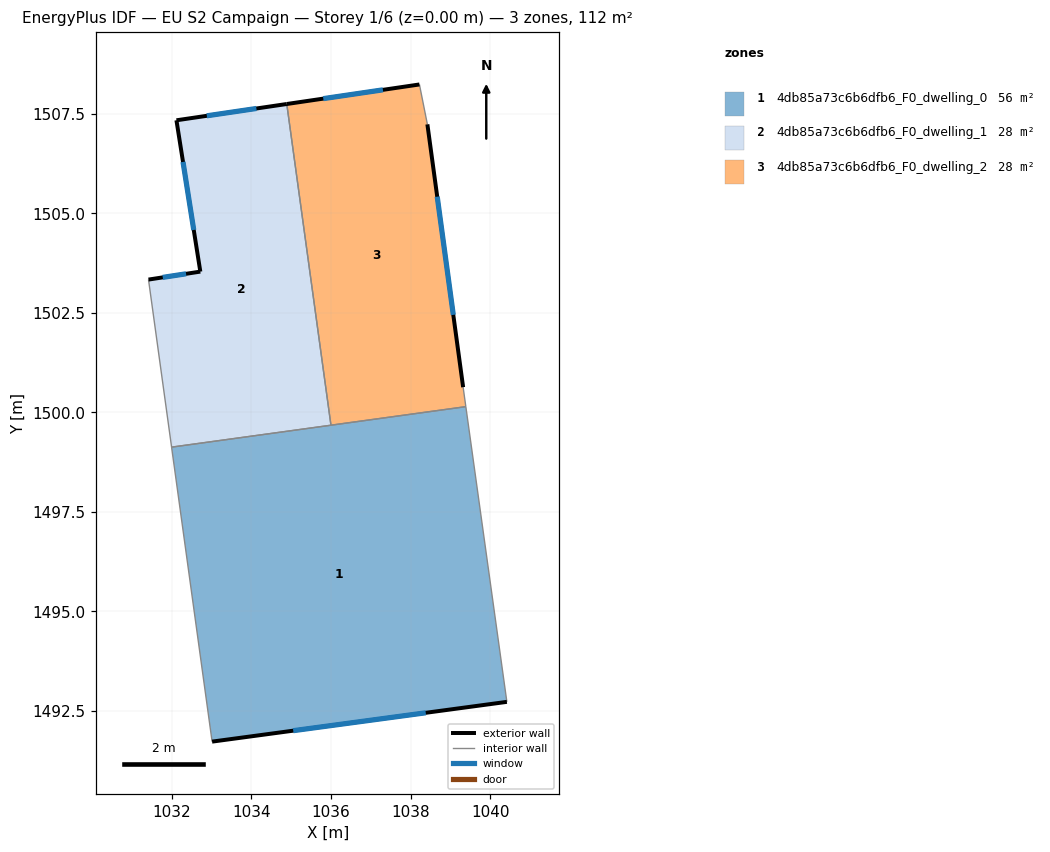
=== STOREY PLAN SPEC (per zone: floor XY polygon, exterior-wall plan segments, windows/doors) ===
zone 1: 4db85a73c6b6dfb6_F0_dwelling_0  (55.8 m²)
  floor: (1039.39, 1500.14) (1040.42, 1492.72) (1033.01, 1491.72) (1031.99, 1499.12)
  exterior wall: (1033.01, 1491.72) – (1040.42, 1492.72)  [7.5 m]
    window: (1035.05, 1492.00) – (1038.38, 1492.45)  [4.5 m²]
  interior walls: 4
zone 2: 4db85a73c6b6dfb6_F0_dwelling_1  (27.9 m²)
  floor: (1034.89, 1507.75) (1036.00, 1499.67) (1031.99, 1499.12) (1031.41, 1503.33) (1032.71, 1503.53) (1032.11, 1507.34)
  exterior wall: (1032.71, 1503.53) – (1031.41, 1503.33)  [1.3 m]
    window: (1032.36, 1503.48) – (1031.77, 1503.39)  [0.8 m²]
  exterior wall: (1032.11, 1507.34) – (1032.71, 1503.53)  [3.8 m]
    window: (1032.28, 1506.29) – (1032.55, 1504.58)  [2.3 m²]
  exterior wall: (1034.89, 1507.75) – (1032.11, 1507.34)  [2.8 m]
    window: (1034.12, 1507.63) – (1032.88, 1507.45)  [1.7 m²]
  interior walls: 3
zone 3: 4db85a73c6b6dfb6_F0_dwelling_2  (27.9 m²)
  floor: (1038.22, 1508.24) (1038.42, 1507.23) (1039.32, 1500.63) (1039.39, 1500.14) (1036.00, 1499.67) (1034.89, 1507.75)
  exterior wall: (1038.22, 1508.24) – (1034.89, 1507.75)  [3.4 m]
    window: (1037.30, 1508.10) – (1035.80, 1507.88)  [2.0 m²]
  exterior wall: (1039.32, 1500.63) – (1038.42, 1507.23)  [6.7 m]
    window: (1039.07, 1502.45) – (1038.67, 1505.42)  [4.0 m²]
  interior walls: 4

=== DERIVED (storey summary) ===
Building: EU S2 Campaign
Storey: 1 of 6  (floor level z = 0.00 m)
Storey gross floor area: 111.7 m²
Zones on this storey: 3
  - 4db85a73c6b6dfb6_F0_dwelling_0: floor 55.8 m²; exterior wall 7.5 m (22.4 m²); 1 window(s) 4.5 m²; WWR 20.2%
  - 4db85a73c6b6dfb6_F0_dwelling_1: floor 27.9 m²; exterior wall 8.0 m (23.9 m²); 3 window(s) 4.8 m²; WWR 20.2%
  - 4db85a73c6b6dfb6_F0_dwelling_2: floor 27.9 m²; exterior wall 10.0 m (30.1 m²); 2 window(s) 6.1 m²; WWR 20.2%
Zone adjacency (shared interzone walls):
  - 4db85a73c6b6dfb6_F0_dwelling_0 ↔ 4db85a73c6b6dfb6_F0_dwelling_1
  - 4db85a73c6b6dfb6_F0_dwelling_0 ↔ 4db85a73c6b6dfb6_F0_dwelling_2
  - 4db85a73c6b6dfb6_F0_dwelling_1 ↔ 4db85a73c6b6dfb6_F0_dwelling_2